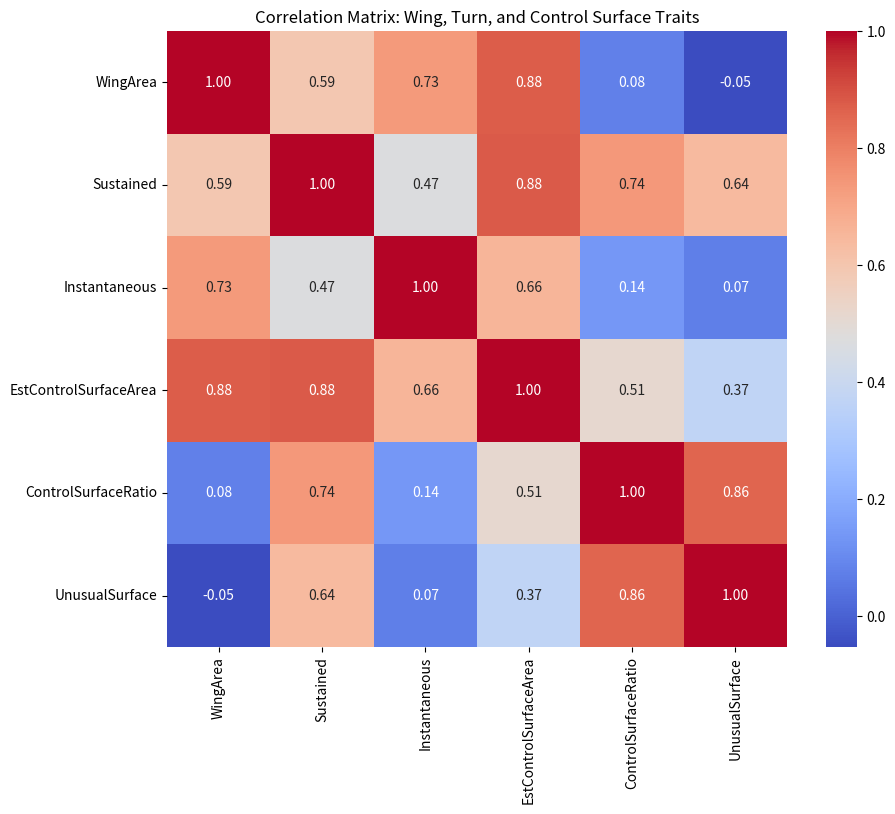

This figure's Python source:
import pandas as pd
import seaborn as sns
import matplotlib.pyplot as plt

# Aircraft data with added control surface estimates
data = {
    'WingArea': [56, 27.9, 38, 38, 62, 26.6, 24.18],
    'Sustained': [16, 18, 19.2, 20.5, 22.5, 15, 14],
    'Instantaneous': [28, 24.9, 24, 28, 28, 26, 23.8],
    'EstControlSurfaceArea': [6.5, 5.5, 6.0, 6.5, 11.0, 3.8, 2.6],  # estimated in m²
    'ControlSurfaceRatio': [6.5/56, 5.5/27.9, 6.0/38, 6.5/38, 11.0/62, 3.8/26.6, 2.6/24.18],
    'UnusualSurface': [0, 1, 1, 1, 1, 1, 0]  # binary flag for design outliers
}

idx = ['F-15', 'F-16', 'F/A-18', 'MiG-29', 'Su-27', 'Tornado', 'Jaguar']
df = pd.DataFrame(data, index=idx)

# Correlation matrix
corr = df.corr()

# Plot correlation heatmap
plt.figure(figsize=(10, 8))
sns.heatmap(corr, annot=True, cmap='coolwarm', fmt=".2f")
plt.title("Correlation Matrix: Wing, Turn, and Control Surface Traits")
plt.show()

df[['WingArea', 'EstControlSurfaceArea', 'ControlSurfaceRatio', 'UnusualSurface']]